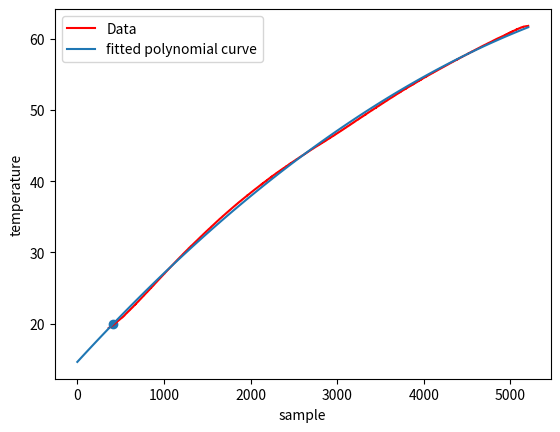

Recreate this plot in Python.
import numpy as np
from scipy.optimize import curve_fit
import matplotlib.pyplot as plt
from scipy.special import expit

raw_x = """361
362
363
364
365
366
367
368
369
370
371
372
373
374
375
376
377
378
379
380
381
382
383
384
385
386
387
388
389
390
391
392
393
394
395
396
397
398
399
400
401
402
403
404
405
406
407
408
409
410
411
412
413
414
415
416
417
418
419
420
421
422
423
424
425
426
427
428
429
430
431
432
433
434
435
436
437
438
439
440
441
442
443
444
445
446
447
448
449
450
451
452
453
454
455
456
457
458
459
460
461
462
463
464
465
466
467
468
469
470
471
472
473
474
475
476
477
478
479
480
481
482
483
484
485
486
487
488
489
490
491
492
493
494
495
496
497
498
499
500
501
502
503
504
505
506
507
508
509
510
511
512
513
514
515
516
517
518
519
520
521
522
523
524
525
526
527
528
529
530
531
532
533
534
535
536
537
538
539
540
541
542
543
544
545
546
547
548
549
550
551
552
553
554
555
556
557
558
559
560
561
562
563
564
565
566
567
568
569
570
571
572
573
574
575
576
577
578
579
580
581
582
583
584
585
586
587
588
589
590
591
592
593
594
595
596
597
598
599
600
601
602
603
604
605
606
607
608
609
610
611
612
613
614
615
616
617
618
619
620
621
622
623
624
625
626
627
628
629
630
631
632
633
634
635
636
637
638
639
640
641
642
643
644
645
646
647
648
649
650
651
652
653
654
655
656
657
658
659
660
661
662
663
664
665
666
667
668
669
670
671
672
673
674
675
676
677
678
679
680
681
682
683
684
685
686
687
688
689
690
691
692
693
694
695
696
697
698
699
700
701
702
703
704
705
706
707
708
709
710
711
712
713
714
715
716
717
718
719
720
721
722
723
724
725
726
727
728
729
730
731
732
733
734
735
736
737
738
739
740
741
742
743
744
745
746
747
748
749
750
751
752
753
754
755
756
757
758
759
760
761
762
763
764
765
766
767
768
769
770
771
772
773
774
775
776
777
778
779
780
781
782
783
784
785
786
787
788
789
790
791
792
793
794
795
796
797
798
799
800
801
802
803
804
805
806
807
808
809
810
811
812
813
814
815
816
817
818
819
820
821
822
823
824
825
826
827
828
829
830
831
832
833
834
835
836
837
838
839
840
841
842
843
844
845
846
847
848
849
850
851
852
853
854
855
856
857
858
859
860
861
862
863
864
865
866
867
868
869
870
871
872
873
874
875
876
877
878
879
880
881
882
883
884
885
886
887
888
889
890
891
892
893
894
895
896
897
898
899
900
901
902
903
904
905
906
907
908
909
910
911
912
913
914
915
916
917
918
919
920
921
922
923
924
925
926
927
928
929
930
931
932
933
934
935
936
937
938
939
940
941
942
943
944
945
946
947
948
949
950
951
952
953
954
955
956
957
958
959
960
961
962
963
964
965
966
967
968
969
970
971
972
973
974
975
976
977
978
979
980
981
982
983
984
985
986
987
988
989
990
991
992
993
994
995
996
997
998
999
1000
1001
1002
1003
1004
1005
1006
1007
1008
1009
1010
1011
1012
1013
1014
1015
1016
1017
1018
1019
1020
1021
1022
1023
1024
1025
1026
1027
1028
1029
1030
1031
1032
1033
1034
1035
1036
1037
1038
1039
1040
1041
1042
1043
1044
1045
1046
1047
1048
1049
1050
1051
1052
1053
1054
1055
1056
1057
1058
1059
1060
1061
1062
1063
1064
1065
1066
1067
1068
1069
1070
1071
1072
1073
1074
1075
1076
1077
1078
1079
1080
1081
1082
1083
1084
1085
1086
1087
1088
1089
1090
1091
1092
1093
1094
1095
1096
1097
1098
1099
1100
1101
1102
1103
1104
1105
1106
1107
1108
1109
1110
1111
1112
1113
1114
1115
1116
1117
1118
1119
1120
1121
1122
1123
1124
1125
1126
1127
1128
1129
1130
1131
1132
1133
1134
1135
1136
1137
1138
1139
1140
1141
1142
1143
1144
1145
1146
1147
1148
1149
1150
1151
1152
1153
1154
1155
1156
1157
1158
1159
1160
1161
1162
1163
1164
1165
1166
1167
1168
1169
1170
1171
1172
1173
1174
1175
1176
1177
1178
1179
1180
1181
1182
1183
1184
1185
1186
1187
1188
1189
1190
1191
1192
1193
1194
1195
1196
1197
1198
1199
1200
1201
1202
1203
1204
1205
1206
1207
1208
1209
1210
1211
1212
1213
1214
1215
1216
1217
1218
1219
1220
1221
1222
1223
1224
1225
1226
1227
1228
1229
1230
1231
1232
1233
1234
1235
1236
1237
1238
1239
1240
1241
1242
1243
1244
1245
1246
1247
1248
1249
1250
1251
1252
1253
1254
1255
1256
1257
1258
1259
1260
1261
1262
1263
1264
1265
1266
1267
1268
1269
1270
1271
1272
1273
1274
1275
1276
1277
1278
1279
1280
1281
1282
1283
1284
1285
1286
1287
1288
1289
1290
1291
1292
1293
1294
1295
1296
1297
1298
1299
1300
1301
1302
1303
1304
1305
1306
1307
1308
1309
1310
1311
1312
1313
1314
1315
1316
1317
1318
1319
1320
1321
1322
1323
1324
1325
1326
1327
1328
1329
1330
1331
1332
1333
1334
1335
1336
1337
1338
1339
1340
1341
1342
1343
1344
1345
1346
1347
1348
1349
1350
1351
1352
1353
1354
1355
1356
1357
1358
1359
1360
1361
1362
1363
1364
1365
1366
1367
1368
1369
1370
1371
1372
1373
1374
1375
1376
1377
1378
1379
1380
1381
1382
1383
1384
1385
1386
1387
1388
1389
1390
1391
1392
1393
1394
1395
1396
1397
1398
1399
1400
1401
1402
1403
1404
1405
1406
1407
1408
1409
1410
1411
1412
1413
1414
1415
1416
1417
1418
1419
1420
1421
1422
1423
1424
1425
1426
1427
1428
1429
1430
1431
1432
1433
1434
1435
1436
1437
1438
1439
1440
1441
1442
1443
1444
1445
1446
1447
1448
1449
1450
1451
1452
1453
1454
1455
1456
1457
1458
1459
1460
1461
1462
1463
1464
1465
1466
1467
1468
1469
1470
1471
1472
1473
1474
1475
1476
1477
1478
1479
1480
1481
1482
1483
1484
1485
1486
1487
1488
1489
1490
1491
1492
1493
1494
1495
1496
1497
1498
1499
1500
1501
1502
1503
1504
1505
1506
1507
1508
1509
1510
1511
1512
1513
1514
1515
1516
1517
1518
1519
1520
1521
1522
1523
1524
1525
1526
1527
1528
1529
1530
1531
1532
1533
1534
1535
1536
1537
1538
1539
1540
1541
1542
1543
1544
1545
1546
1547
1548
1549
1550
1551
1552
1553
1554
1555
1556
1557
1558
1559
1560
1561
1562
1563
1564
1565
1566
1567
1568
1569
1570
1571
1572
1573
1574
1575
1576
1577
1578
1579
1580
1581
1582
1583
1584
1585
1586
1587
1588
1589
1590
1591
1592
1593
1594
1595
1596
1597
1598
1599
1600
1601
1602
1603
1604
1605
1606
1607
1608
1609
1610
1611
1612
1613
1614
1615
1616
1617
1618
1619
1620
1621
1622
1623
1624
1625
1626
1627
1628
1629
1630
1631
1632
1633
1634
1635
1636
1637
1638
1639
1640
1641
1642
1643
1644
1645
1646
1647
1648
1649
1650
1651
1652
1653
1654
1655
1656
1657
1658
1659
1660
1661
1662
1663
1664
1665
1666
1667
1668
1669
1670
1671
1672
1673
1674
1675
1676
1677
1678
1679
1680
1681
1682
1683
1684
1685
1686
1687
1688
1689
1690
1691
1692
1693
1694
1695
1696
1697
1698
1699
1700
1701
1702
1703
1704
1705
1706
1707
1708
1709
1710
1711
1712
1713
1714
1715
1716
1717
1718
1719
1720
1721
1722
1723
1724
1725
1726
1727
1728
1729
1730
1731
1732
1733
1734
1735
1736
1737
1738
1739
1740
1741
1742
1743
1744
1745
1746
1747
1748
1749
1750
1751
1752
1753
1754
1755
1756
1757
1758
1759
1760
1761
1762
1763
1764
1765
1766
1767
1768
1769
1770
1771
1772
1773
1774
1775
1776
1777
1778
1779
1780
1781
1782
1783
1784
1785
1786
1787
1788
1789
1790
1791
1792
1793
1794
1795
1796
1797
1798
1799
1800
1801
1802
1803
1804
1805
1806
1807
1808
1809
1810
1811
1812
1813
1814
1815
1816
1817
1818
1819
1820
1821
1822
1823
1824
1825
1826
1827
1828
1829
1830
1831
1832
1833
1834
1835
1836
1837
1838
1839
1840
1841
1842
1843
1844
1845
1846
1847
1848
1849
1850
1851
1852
1853
1854
1855
1856
1857
1858
1859
1860
1861
1862
1863
1864
1865
1866
1867
1868
1869
1870
1871
1872
1873
1874
1875
1876
1877
1878
1879
1880
1881
1882
1883
1884
1885
1886
1887
1888
1889
1890
1891
1892
1893
1894
1895
1896
1897
1898
1899
1900
1901
1902
1903
1904
1905
1906
1907
1908
1909
1910
1911
1912
1913
1914
1915
1916
1917
1918
1919
1920
1921
1922
1923
1924
1925
1926
1927
1928
1929
1930
1931
1932
1933
1934
1935
1936
1937
1938
1939
1940
1941
1942
1943
1944
1945
1946
1947
1948
1949
1950
1951
1952
1953
1954
1955
1956
1957
1958
1959
1960
1961
1962
1963
1964
1965
1966
1967
1968
1969
1970
1971
1972
1973
1974
1975
1976
1977
1978
1979
1980
1981
1982
1983
1984
1985
1986
1987
1988
1989
1990
1991
1992
1993
1994
1995
1996
1997
1998
1999
2000
2001
2002
2003
2004
2005
2006
2007
2008
2009
2010
2011
2012
2013
2014
2015
2016
2017
2018
2019
2020
2021
2022
2023
2024
2025
2026
2027
2028
2029
2030
2031
2032
2033
2034
2035
2036
2037
2038
2039
2040
2041
2042
2043
2044
2045
2046
2047
2048
2049
2050
2051
2052
2053
2054
2055
2056
2057
2058
2059
2060
2061
2062
2063
2064
2065
2066
2067
2068
2069
2070
2071
2072
2073
2074
2075
2076
2077
2078
2079
2080
2081
2082
2083
2084
2085
2086
2087
2088
2089
2090
2091
2092
2093
2094
2095
2096
2097
2098
2099
2100
2101
2102
2103
2104
2105
2106
2107
2108
2109
2110
2111
2112
2113
2114
2115
2116
2117
2118
2119
2120
2121
2122
2123
2124
2125
2126
2127
2128
2129
2130
2131
2132
2133
2134
2135
2136
2137
2138
2139
2140
2141
2142
2143
2144
2145
2146
2147
2148
2149
2150
2151
2152
2153
2154
2155
2156
2157
2158
2159
2160
2161
2162
2163
2164
2165
2166
2167
2168
2169
2170
2171
2172
2173
2174
2175
2176
2177
2178
2179
2180
2181
2182
2183
2184
2185
2186
2187
2188
2189
2190
2191
2192
2193
2194
2195
2196
2197
2198
2199
2200
2201
2202
2203
2204
2205
2206
2207
2208
2209
2210
2211
2212
2213
2214
2215
2216
2217
2218
2219
2220
2221
2222
2223
2224
2225
2226
2227
2228
2229
2230
2231
2232
2233
2234
2235
2236
2237
2238
2239
2240
2241
2242
2243
2244
2245
2246
2247
2248
2249
2250
2251
2252
2253
2254
2255
2256
2257
2258
2259
2260
2261
2262
2263
2264
2265
2266
2267
2268
2269
2270
2271
2272
2273
2274
2275
2276
2277
2278
2279
2280
2281
2282
2283
2284
2285
2286
2287
2288
2289
2290
2291
2292
2293
2294
2295
2296
2297
2298
2299
2300
2301
2302
2303
2304
2305
2306
2307
2308
2309
2310
2311
2312
2313
2314
2315
2316
2317
2318
2319
2320
2321
2322
2323
2324
2325
2326
2327
2328
2329
2330
2331
2332
2333
2334
2335
2336
2337
2338
2339
2340
2341
2342
2343
2344
2345
2346
2347
2348
2349
2350
2351
2352
2353
2354
2355
2356
2357
2358
2359
2360
2361
2362
2363
2364
2365
2366
2367
2368
2369
2370
2371
2372
2373
2374
2375
2376
2377
2378
2379
2380
2381
2382
2383
2384
2385
2386
2387
2388
2389
2390
2391
2392
2393
2394
2395
2396
2397
2398
2399
2400
2401
2402
2403
2404
2405
2406
2407
2408
2409
2410
2411
2412
2413
2414
2415
2416
2417
2418
2419
2420
2421
2422
2423
2424
2425
2426
2427
2428
2429
2430
2431
2432
2433
2434
2435
2436
2437
2438
2439
2440
2441
2442
2443
2444
2445
2446
2447
2448
2449
2450
2451
2452
2453
2454
2455
2456
2457
2458
2459
2460
2461
2462
2463
2464
2465
2466
2467
2468
2469
2470
2471
2472
2473
2474
2475
2476
2477
2478
2479
2480
2481
2482
2483
2484
2485
2486
2487
2488
2489
2490
2491
2492
2493
2494
2495
2496
2497
2498
2499
2500
2501
2502
2503
2504
2505
2506
2507
2508
2509
2510
2511
2512
2513
2514
2515
2516
2517
2518
2519
2520
2521
2522
2523
2524
2525
2526
2527
2528
2529
2530
2531
2532
2533
2534
2535
2536
2537
2538
2539
2540
2541
2542
2543
2544
2545
2546
2547
2548
2549
2550
2551
2552
2553
2554
2555
2556
2557
2558
2559
2560
2561
2562
2563
2564
2565
2566
2567
2568
2569
2570
2571
2572
2573
2574
2575
2576
2577
2578
2579
2580
2581
2582
2583
2584
2585
2586
2587
2588
2589
2590
2591
2592
2593
2594
2595
2596
2597
2598
2599
2600
2601
2602
2603
2604
2605
2606
2607
2608
2609
2610
2611
2612
2613
2614
2615
2616
2617
2618
2619
2620
2621
2622
2623
2624
2625
2626
2627
2628
2629
2630
2631
2632
2633
2634
2635
2636
2637
2638
2639
2640
2641
2642
2643
2644
2645
2646
2647
2648
2649
2650
2651
2652
2653
2654
2655
2656
2657
2658
2659
2660
2661
2662
2663
2664
2665
2666
2667
2668
2669
2670
2671
2672
2673
2674
2675
2676
2677
2678
2679
2680
2681
2682
2683
2684
2685
2686
2687
2688
2689
2690
2691
2692
2693
2694
2695
2696
2697
2698
2699
2700
2701
2702
2703
2704
2705
2706
2707
2708
2709
2710
2711
2712
2713
2714
2715
2716
2717
2718
2719
2720
2721
2722
2723
2724
2725
2726
2727
2728
2729
2730
2731
2732
2733
2734
2735
2736
2737
2738
2739
2740
2741
2742
2743
2744
2745
2746
2747
2748
2749
2750
2751
2752
2753
2754
2755
2756
2757
2758
2759
2760
2761
2762
2763
2764
2765
2766
2767
2768
2769
2770
2771
2772
2773
2774
2775
2776
2777
2778
2779
2780
2781
2782
2783
2784
2785
2786
2787
2788
2789
2790
2791
2792
2793
2794
2795
2796
2797
2798
2799
2800
2801
2802
2803
2804
2805
2806
2807
2808
2809
2810
2811
2812
2813
2814
2815
2816
2817
2818
2819
2820
2821
2822
2823
2824
2825
2826
2827
2828
2829
2830
2831
2832
2833
2834
2835
2836
2837
2838
2839
2840
2841
2842
2843
2844
2845
2846
2847
2848
2849
2850
2851
2852
2853
2854
2855
2856
2857
2858
2859
2860
2861
2862
2863
2864
2865
2866
2867
2868
2869
2870
2871
2872
2873
2874
2875
2876
2877
2878
2879
2880
2881
2882
2883
2884
2885
2886
2887
2888
2889
2890
2891
2892
2893
2894
2895
2896
2897
2898
2899
2900
2901
2902
2903
2904
2905
2906
2907
2908
2909
2910
2911
2912
2913
2914
2915
2916
2917
2918
2919
2920
2921
2922
2923
2924
2925
2926
2927
2928
2929
2930
2931
2932
2933
2934
2935
2936
2937
2938
2939
2940
2941
2942
2943
2944
2945
2946
2947
2948
2949
2950
2951
2952
2953
2954
2955
2956
2957
2958
2959
2960
2961
2962
2963
2964
2965
2966
2967
2968
2969
2970
2971
2972
2973
2974
2975
2976
2977
2978
2979
2980
2981
2982
2983
2984
2985
2986
2987
2988
2989
2990
2991
2992
2993
2994
2995
2996
2997
2998
2999
3000
3001
3002
3003
3004
3005
3006
3007
3008
3009
3010
3011
3012
3013
3014
3015
3016
3017
3018
3019
3020
3021
3022
3023
3024
3025
3026
3027
3028
3029
3030
3031
3032
3033
3034
3035
3036
3037
3038
3039
3040
3041
3042
3043
3044
3045
3046
3047
3048
3049
3050
3051
3052
3053
3054
3055
3056
3057
3058
3059
3060
3061
3062
3063
3064
3065
3066
3067
3068
3069
3070
3071
3072
3073
3074
3075
3076
3077
3078
3079
3080
3081
3082
3083
3084
3085
3086
3087
3088
3089
3090
3091
3092
3093
3094
3095
3096
3097
3098
3099
3100
3101
3102
3103
3104
3105
3106
3107
3108
3109
3110
3111
3112
3113
3114
3115
3116
3117
3118
3119
3120
3121
3122
3123
3124
3125
3126
3127
3128
3129
3130
3131
3132
3133
3134
3135
3136
3137
3138
3139
3140
3141
3142
3143
3144
3145
3146
3147
3148
3149
3150
3151
3152
3153
3154
3155
3156
3157
3158
3159
3160
3161
3162
3163
3164
3165
3166
3167
3168
3169
3170
3171
3172
3173
3174
3175
3176
3177
3178
3179
3180
3181
3182
3183
3184
3185
3186
3187
3188
3189
3190
3191
3192
3193
3194
3195
3196
3197
3198
3199
3200
3201
3202
3203
3204
3205
3206
3207
3208
3209
3210
3211
3212
3213
3214
3215
3216
3217
3218
3219
3220
3221
3222
3223
3224
3225
3226
3227
3228
3229
3230
3231
3232
3233
3234
3235
3236
3237
3238
3239
3240
3241
3242
3243
3244
3245
3246
3247
3248
3249
3250
3251
3252
3253
3254
3255
3256
3257
3258
3259
3260
3261
3262
3263
3264
3265
3266
3267
3268
3269
3270
3271
3272
3273
3274
3275
3276
3277
3278
3279
3280
3281
3282
3283
3284
3285
3286
3287
3288
3289
3290
3291
3292
3293
3294
3295
3296
3297
3298
3299
3300
3301
3302
3303
3304
3305
3306
3307
3308
3309
3310
3311
3312
3313
3314
3315
3316
3317
3318
3319
3320
3321
3322
3323
3324
3325
3326
3327
3328
3329
3330
3331
3332
3333
3334
3335
3336
3337
3338
3339
3340
3341
3342
3343
3344
3345
3346
3347
3348
3349
3350
3351
3352
3353
3354
3355
3356
3357
3358
3359
3360
3361
3362
3363
3364
3365
3366
3367
3368
3369
3370
3371
3372
3373
3374
3375
3376
3377
3378
3379
3380
3381
3382
3383
3384
3385
3386
3387
3388
3389
3390
3391
3392
3393
3394
3395
3396
3397
3398
3399
3400
3401
3402
3403
3404
3405
3406
3407
3408
3409
3410
3411
3412
3413
3414
3415
3416
3417
3418
3419
3420
3421
3422
3423
3424
3425
3426
3427
3428
3429
3430
3431
3432
3433
3434
3435
3436
3437
3438
3439
3440
3441
3442
3443
3444
3445
3446
3447
3448
3449
3450
3451
3452
3453
3454
3455
3456
3457
3458
3459
3460
3461
3462
3463
3464
3465
3466
3467
3468
3469
3470
3471
3472
3473
3474
3475
3476
3477
3478
3479
3480
3481
3482
3483
3484
3485
3486
3487
3488
3489
3490
3491
3492
3493
3494
3495
3496
3497
3498
3499
3500
3501
3502
3503
3504
3505
3506
3507
3508
3509
3510
3511
3512
3513
3514
3515
3516
3517
3518
3519
3520
3521
3522
3523
3524
3525
3526
3527
3528
3529
3530
3531
3532
3533
3534
3535
3536
3537
3538
3539
3540
3541
3542
3543
3544
3545
3546
3547
3548
3549
3550
3551
3552
3553
3554
3555
3556
3557
3558
3559
3560
3561
3562
3563
3564
3565
3566
3567
3568
3569
3570
3571
3572
3573
3574
3575
3576
3577
3578
3579
3580
3581
3582
3583
3584
3585
3586
3587
3588
3589
3590
3591
3592
3593
3594
3595
3596
3597
3598
3599
3600
3601
3602
3603
3604
3605
3606
3607
3608
3609
3610
3611
3612
3613
3614
3615
3616
3617
3618
3619
3620
3621
3622
3623
3624
3625
3626
3627
3628
3629
3630
3631
3632
3633
3634
3635
3636
3637
3638
3639
3640
3641
3642
3643
3644
3645
3646
3647
3648
3649
3650
3651
3652
3653
3654
3655
3656
3657
3658
3659
3660
3661
3662
3663
3664
3665
3666
3667
3668
3669
3670
3671
3672
3673
3674
3675
3676
3677
3678
3679
3680
3681
3682
3683
3684
3685
3686
3687
3688
3689
3690
3691
3692
3693
3694
3695
3696
3697
3698
3699
3700
3701
3702
3703
3704
3705
3706
3707
3708
3709
3710
3711
3712
3713
3714
3715
3716
3717
3718
3719
3720
3721
3722
3723
3724
3725
3726
3727
3728
3729
3730
3731
3732
3733
3734
3735
3736
3737
3738
3739
3740
3741
3742
3743
3744
3745
3746
3747
3748
3749
3750
3751
3752
3753
3754
3755
3756
3757
3758
3759
3760
3761
3762
3763
3764
3765
3766
3767
3768
3769
3770
3771
3772
3773
3774
3775
3776
3777
3778
3779
3780
3781
3782
3783
3784
3785
3786
3787
3788
3789
3790
3791
3792
3793
3794
3795
3796
3797
3798
3799
3800
3801
3802
3803
3804
3805
3806
3807
3808
3809
3810
3811
3812
3813
3814
3815
3816
3817
3818
3819
3820
3821
3822
3823
3824
3825
3826
3827
3828
3829
3830
3831
3832
3833
3834
3835
3836
3837
3838
3839
3840
3841
3842
3843
3844
3845
3846
3847
3848
3849
3850
3851
3852
3853
3854
3855
3856
3857
3858
3859
3860
3861
3862
3863
3864
3865
3866
3867
3868
3869
3870
3871
3872
3873
3874
3875
3876
3877
3878
3879
3880
3881
3882
3883
3884
3885
3886
3887
3888
3889
3890
3891
3892
3893
3894
3895
3896
3897
3898
3899
3900
3901
3902
3903
3904
3905
3906
3907
3908
3909
3910
3911
3912
3913
3914
3915
3916
3917
3918
3919
3920
3921
3922
3923
3924
3925
3926
3927
3928
3929
3930
3931
3932
3933
3934
3935
3936
3937
3938
3939
3940
3941
3942
3943
3944
3945
3946
3947
3948
3949
3950
3951
3952
3953
3954
3955
3956
3957
3958
3959
3960
3961
3962
3963
3964
3965
3966
3967
3968
3969
3970
3971
3972
3973
3974
3975
3976
3977
3978
3979
3980
3981
3982
3983
3984
3985
3986
3987
3988
3989
3990
3991
3992
3993
3994
3995
3996
3997
3998
3999
4000
4001
4002
4003
4004
4005
4006
4007
4008
4009
4010
4011
4012
4013
4014
4015
4016
4017
4018
4019
4020
4021
4022
4023
4024
4025
4026
4027
4028
4029
4030
4031
4032
4033
4034
4035
4036
4037
4038
4039
4040
4041
4042
4043
4044
4045
4046
4047
4048
4049
4050
4051
4052
4053
4054
4055
4056
4057
4058
4059
4060
4061
4062
4063
4064
4065
4066
4067
4068
4069
4070
4071
4072
4073
4074
4075
4076
4077
4078
4079
4080
4081
4082
4083
4084
4085
4086
4087
4088
4089
4090
4091
4092
4093
4094
4095
4096
4097
4098
4099
4100
4101
4102
4103
4104
4105
4106
4107
4108
4109
4110
4111
4112
4113
4114
4115
4116
4117
4118
4119
4120
4121
4122
4123
4124
4125
4126
4127
4128
4129
4130
4131
4132
4133
4134
4135
4136
4137
4138
4139
4140
4141
4142
4143
4144
4145
4146
4147
4148
4149
4150
4151
4152
4153
4154
4155
4156
4157
4158
4159
4160
4161
4162
4163
4164
4165
4166
4167
4168
4169
4170
4171
4172
4173
4174
4175
4176
4177
4178
4179
4180
4181
4182
4183
4184
4185
4186
4187
4188
4189
4190
4191
4192
4193
4194
4195
4196
4197
4198
4199
4200
4201
4202
4203
4204
4205
4206
4207
4208
4209
4210
4211
4212
4213
4214
4215
4216
4217
4218
4219
4220
4221
4222
4223
4224
4225
4226
4227
4228
4229
4230
4231
4232
4233
4234
4235
4236
4237
4238
4239
4240
4241
4242
4243
4244
4245
4246
4247
4248
4249
4250
4251
4252
4253
4254
4255
4256
4257
4258
4259
4260
4261
4262
4263
4264
4265
4266
4267
4268
4269
4270
4271
4272
4273
4274
4275
4276
4277
4278
4279
4280
4281
4282
4283
4284
4285
4286
4287
4288
4289
4290
4291
4292
4293
4294
4295
4296
4297
4298
4299
4300
4301
4302
4303
4304
4305
4306
4307
4308
4309
4310
4311
4312
4313
4314
4315
4316
4317
4318
4319
4320
4321
4322
4323
4324
4325
4326
4327
4328
4329
4330
4331
4332
4333
4334
4335
4336
4337
4338
4339
4340
4341
4342
4343
4344
4345
4346
4347
4348
4349
4350
4351
4352
4353
4354
4355
4356
4357
4358
4359
4360
4361
4362
4363
4364
4365
4366
4367
4368
4369
4370
4371
4372
4373
4374
4375
4376
4377
4378
4379
4380
4381
4382
4383
4384
4385
4386
4387
4388
4389
4390
4391
4392
4393
4394
4395
4396
4397
4398
4399
4400
4401
4402
4403
4404
4405
4406
4407
4408
4409
4410
4411
4412
4413
4414
4415
4416
4417
4418
4419
4420
4421
4422
4423
4424
4425
4426
4427
4428
4429
4430
4431
4432
4433
4434
4435
4436
4437
4438
4439
4440
4441
4442
4443
4444
4445
4446
4447
4448
4449
4450
4451
4452
4453
4454
4455
4456
4457
4458
4459
4460
4461
4462
4463
4464
4465
4466
4467
4468
4469
4470
4471
4472
4473
4474
4475
4476
4477
4478
4479
4480
4481
4482
4483
4484
4485
4486
4487
4488
4489
4490
4491
4492
4493
4494
4495
4496
4497
4498
4499
4500
4501
4502
4503
4504
4505
4506
4507
4508
4509
4510
4511
4512
4513
4514
4515
4516
4517
4518
4519
4520
4521
4522
4523
4524
4525
4526
4527
4528
4529
4530
4531
4532
4533
4534
4535
4536
4537
4538
4539
4540
4541
4542
4543
4544
4545
4546
4547
4548
4549
4550
4551
4552
4553
4554
4555
4556
4557
4558
4559
4560
4561
4562
4563
4564
4565
4566
4567
4568
4569
4570
4571
4572
4573
4574
4575
4576
4577
4578
4579
4580
4581
4582
4583
4584
4585
4586
4587
4588
4589
4590
4591
4592
4593
4594
4595
4596
4597
4598
4599
4600
4601
4602
4603
4604
4605
4606
4607
4608
4609
4610
4611
4612
4613
4614
4615
4616
4617
4618
4619
4620
4621
4622
4623
4624
4625
4626
4627
4628
4629
4630
4631
4632
4633
4634
4635
4636
4637
4638
4639
4640
4641
4642
4643
4644
4645
4646
4647
4648
4649
4650
4651
4652
4653
4654
4655
4656
4657
4658
4659
4660
4661
4662
4663
4664
4665
4666
4667
4668
4669
4670
4671
4672
4673
4674
4675
4676
4677
4678
4679
4680
4681
4682
4683
4684
4685
4686
4687
4688
4689
4690
4691
4692
4693
4694
4695
4696
4697
4698
4699
4700
4701
4702
4703
4704
4705
4706
4707
4708
4709
4710
4711
4712
4713
4714
4715
4716
4717
4718
4719
4720
4721
4722
4723
4724
4725
4726
4727
4728
4729
4730
4731
4732
4733
4734
4735
4736
4737
4738
4739
4740
4741
4742
4743
4744
4745
4746
4747
4748
4749
4750
4751
4752
4753
4754
4755
4756
4757
4758
4759
4760
4761
4762
4763
4764
4765
4766
4767
4768
4769
4770
4771
4772
4773
4774
4775
4776
4777
4778
4779
4780
4781
4782
4783
4784
4785
4786
4787
4788
4789
4790
4791
4792
4793
4794
4795
4796
4797
4798
4799
4800
4801
4802
4803
4804
4805
4806
4807
4808
4809
4810
4811
4812
4813
4814
4815
4816
4817
4818
4819
4820
4821
4822
4823
4824
4825
4826
4827
4828
4829
4830
4831
4832
4833
4834
4835
4836
4837
4838
4839
4840
4841
4842
4843
4844
4845
4846
4847
4848
4849
4850
4851
4852
4853
4854
4855
4856
4857
4858
4859
4860
4861
4862
4863
4864
4865
4866
4867
4868
4869
4870
4871
4872
4873
4874
4875
4876
4877
4878
4879
4880
4881
4882
4883
4884
4885
4886
4887
4888
4889
4890
4891
4892
4893
4894
4895
4896
4897
4898
4899
4900
4901
4902
4903
4904
4905
4906
4907
4908
4909
4910
4911
4912
4913
4914
4915
4916
4917
4918
4919
4920
4921
4922
4923
4924
4925
4926
4927
4928
4929
4930
4931
4932
4933
4934
4935
4936
4937
4938
4939
4940
4941
4942
4943
4944
4945
4946
4947
4948
4949
4950
4951
4952
4953
4954
4955
4956
4957
4958
4959
4960
4961
4962
4963
4964
4965
4966
4967
4968
4969
4970
4971
4972
4973
4974
4975
4976
4977
4978
4979
4980
4981
4982
4983
4984
4985
4986
4987
4988
4989
4990
4991
4992
4993
4994
4995
4996
4997
4998
4999
5000
5001
5002
5003
5004
5005
5006
5007
5008
5009
5010
5011
5012
5013
5014
5015
5016
5017
5018
5019
5020
5021
5022
5023
5024
5025
5026
5027
5028
5029
5030
5031
5032
5033
5034
5035
5036
5037
5038
5039
5040
5041
5042
5043
5044
5045
5046
5047
5048
5049
5050
5051
5052
5053
5054
5055
5056
5057
5058
5059
5060
5061
5062
5063
5064
5065
5066
5067
5068
5069
5070
5071
5072
5073
5074
5075
5076
5077
5078
5079
5080
5081
5082
5083
5084
5085
5086
5087
5088
5089
5090
5091
5092
5093
5094
5095
5096
5097
5098
5099
5100
5101
5102
5103
5104
5105
5106
5107
5108
5109
5110
5111
5112
5113
5114
5115
5116
5117
5118
5119
5120
5121
5122
5123
5124
5125
5126
5127
5128
5129
5130
5131
5132
5133
5134
5135
5136
5137
5138
5139
5140
5141
5142
5143
5144
5145
5146
5147
5148
5149
5150
5151
5152
5153
5154
5155
5156
5157
5158
5159
5160
5161
5162
5163
5164
5165
5166
5167
5168
5169
5170
5171
5172
5173
5174
5175
5176
5177
5178
5179
5180
5181
5182
5183
5184
5185
5186
5187
5188
5189
5190
5191
5192
5193
5194
5195
5196
5197
5198
5199
5200
5201
5202
5203
5204
5205
5206""".split('\n')

x_data = []
for value in raw_x:
    x_data.append(float(value) + 1)

raw_y = """19.37
19.38
19.4
19.4
19.4
19.42
19.44
19.44
19.44
19.45
19.45
19.47
19.49
19.49
19.49
19.49
19.5
19.52
19.52
19.53
19.53
19.53
19.55
19.57
19.57
19.58
19.58
19.6
19.6
19.6
19.62
19.63
19.64
19.65
19.65
19.67
19.67
19.68
19.68
19.7
19.7
19.72
19.73
19.73
19.73
19.75
19.77
19.77
19.78
19.78
19.78
19.8
19.82
19.82
19.83
19.83
19.85
19.87
19.87
19.88
19.88
19.9
19.9
19.91
19.92
19.93
19.93
19.95
19.97
19.97
19.98
19.98
20
20.02
20.02
20.03
20.03
20.05
20.05
20.07
20.07
20.1
20.1
20.1
20.12
20.13
20.13
20.15
20.17
20.17
20.17
20.18
20.2
20.21
20.21
20.23
20.23
20.25
20.26
20.26
20.26
20.3
20.3
20.3
20.31
20.33
20.33
20.35
20.36
20.36
20.38
20.38
20.4
20.4
20.41
20.43
20.43
20.45
20.46
20.46
20.48
20.5
20.5
20.51
20.53
20.53
20.54
20.54
20.56
20.56
20.58
20.59
20.61
20.63
20.63
20.64
20.64
20.66
20.68
20.69
20.69
20.69
20.71
20.73
20.73
20.74
20.76
20.78
20.78
20.79
20.79
20.81
20.83
20.83
20.84
20.84
20.86
20.87
20.86
20.87
20.89
20.89
20.91
20.93
20.94
20.94
20.96
20.97
20.98
20.99
21.01
21.01
21.02
21.04
21.04
21.06
21.08
21.09
21.09
21.11
21.11
21.12
21.14
21.15
21.16
21.17
21.19
21.2
21.22
21.24
21.26
21.27
21.27
21.31
21.31
21.32
21.34
21.34
21.36
21.37
21.37
21.39
21.41
21.42
21.44
21.44
21.44
21.47
21.47
21.48
21.5
21.5
21.52
21.54
21.55
21.55
21.57
21.6
21.6
21.6
21.62
21.62
21.64
21.65
21.67
21.69
21.69
21.7
21.72
21.73
21.73
21.75
21.75
21.76
21.78
21.8
21.8
21.82
21.83
21.85
21.87
21.87
21.88
21.9
21.9
21.92
21.93
21.93
21.96
21.97
21.98
22
22
22.02
22.03
22.03
22.05
22.06
22.08
22.1
22.1
22.11
22.13
22.13
22.15
22.17
22.16
22.18
22.2
22.21
22.23
22.23
22.25
22.26
22.26
22.28
22.3
22.3
22.31
22.33
22.34
22.36
22.36
22.39
22.39
22.39
22.43
22.43
22.45
22.46
22.48
22.48
22.5
22.51
22.53
22.53
22.55
22.56
22.56
22.58
22.59
22.61
22.61
22.64
22.64
22.64
22.66
22.68
22.69
22.71
22.73
22.72
22.74
22.76
22.78
22.78
22.79
22.81
22.83
22.82
22.84
22.86
22.85
22.89
22.89
22.91
22.92
22.92
22.96
22.96
22.96
22.99
22.99
23.01
23.02
23.04
23.04
23.06
23.07
23.07
23.09
23.1
23.12
23.14
23.14
23.15
23.17
23.19
23.2
23.2
23.22
23.24
23.25
23.25
23.27
23.29
23.29
23.32
23.32
23.34
23.35
23.35
23.37
23.38
23.4
23.42
23.43
23.43
23.45
23.47
23.47
23.48
23.5
23.52
23.52
23.53
23.55
23.57
23.58
23.6
23.6
23.62
23.63
23.65
23.66
23.66
23.68
23.7
23.71
23.71
23.73
23.75
23.75
23.78
23.78
23.8
23.81
23.82
23.85
23.85
23.86
23.86
23.88
23.91
23.91
23.93
23.95
23.95
23.98
23.98
24
23.99
24.01
24.03
24.04
24.04
24.06
24.08
24.1
24.11
24.11
24.12
24.14
24.16
24.16
24.18
24.19
24.21
24.23
24.24
24.24
24.26
24.28
24.29
24.29
24.31
24.32
24.33
24.34
24.36
24.37
24.39
24.4
24.41
24.44
24.44
24.44
24.46
24.47
24.49
24.51
24.51
24.52
24.54
24.56
24.57
24.59
24.59
24.6
24.64
24.64
24.64
24.65
24.67
24.69
24.7
24.7
24.72
24.74
24.77
24.77
24.77
24.79
24.8
24.82
24.83
24.83
24.85
24.87
24.88
24.9
24.9
24.92
24.93
24.95
24.97
24.97
24.98
25
25.02
25.02
25.04
25.03
25.05
25.06
25.1
25.1
25.11
25.12
25.13
25.16
25.16
25.18
25.18
25.2
25.22
25.23
25.25
25.25
25.28
25.28
25.29
25.31
25.31
25.33
25.35
25.36
25.36
25.38
25.39
25.41
25.43
25.43
25.46
25.46
25.48
25.49
25.5
25.51
25.53
25.54
25.56
25.56
25.58
25.59
25.61
25.63
25.63
25.66
25.66
25.68
25.69
25.69
25.71
25.72
25.74
25.76
25.77
25.77
25.79
25.82
25.82
25.84
25.84
25.86
25.87
25.89
25.89
25.91
25.92
25.94
25.95
25.95
25.97
25.99
26
26.02
26.02
26.04
26.05
26.07
26.09
26.09
26.1
26.12
26.14
26.14
26.15
26.17
26.18
26.2
26.22
26.22
26.23
26.25
26.27
26.28
26.28
26.3
26.32
26.35
26.35
26.35
26.37
26.38
26.4
26.4
26.41
26.43
26.45
26.46
26.48
26.48
26.5
26.51
26.53
26.53
26.55
26.56
26.58
26.59
26.61
26.61
26.63
26.64
26.64
26.68
26.68
26.69
26.71
26.73
26.74
26.74
26.76
26.78
26.79
26.81
26.81
26.81
26.84
26.84
26.86
26.87
26.87
26.89
26.92
26.92
26.94
26.96
26.96
26.97
26.99
26.99
27.01
27.02
27.04
27.06
27.07
27.07
27.11
27.11
27.12
27.14
27.14
27.16
27.17
27.19
27.2
27.22
27.22
27.24
27.25
27.27
27.27
27.29
27.3
27.32
27.32
27.34
27.35
27.37
27.39
27.4
27.4
27.42
27.43
27.45
27.45
27.47
27.48
27.5
27.5
27.52
27.54
27.55
27.57
27.57
27.58
27.6
27.6
27.61
27.63
27.65
27.66
27.67
27.68
27.7
27.71
27.73
27.73
27.75
27.77
27.77
27.79
27.79
27.81
27.83
27.83
27.84
27.86
27.88
27.88
27.89
27.91
27.93
27.94
27.94
27.98
27.98
27.99
27.99
28.01
28.02
28.04
28.06
28.06
28.08
28.09
28.11
28.13
28.13
28.14
28.16
28.17
28.19
28.19
28.21
28.22
28.24
28.26
28.26
28.27
28.29
28.29
28.32
28.32
28.34
28.36
28.35
28.37
28.39
28.4
28.42
28.42
28.45
28.45
28.47
28.47
28.49
28.5
28.52
28.54
28.54
28.55
28.57
28.58
28.58
28.6
28.61
28.62
28.65
28.65
28.67
28.68
28.7
28.72
28.72
28.73
28.75
28.76
28.78
28.78
28.8
28.81
28.81
28.85
28.85
28.86
28.86
28.88
28.9
28.91
28.93
28.93
28.94
28.96
28.98
28.98
28.99
29.01
29.03
29.03
29.04
29.06
29.08
29.09
29.09
29.11
29.13
29.13
29.14
29.16
29.17
29.17
29.19
29.21
29.22
29.24
29.24
29.26
29.27
29.29
29.31
29.31
29.32
29.34
29.35
29.37
29.37
29.37
29.39
29.42
29.42
29.44
29.44
29.45
29.47
29.49
29.5
29.5
29.52
29.53
29.54
29.57
29.57
29.58
29.6
29.6
29.62
29.63
29.65
29.65
29.67
29.68
29.7
29.7
29.72
29.73
29.73
29.77
29.78
29.78
29.8
29.8
29.81
29.83
29.85
29.85
29.86
29.88
29.89
29.91
29.91
29.93
29.95
29.96
29.96
29.98
30
30
30.03
30.03
30.04
30.04
30.06
30.08
30.09
30.11
30.11
30.13
30.14
30.16
30.16
30.18
30.19
30.19
30.21
30.22
30.24
30.26
30.27
30.27
30.29
30.29
30.31
30.33
30.34
30.36
30.36
30.37
30.39
30.4
30.42
30.42
30.44
30.45
30.45
30.45
30.49
30.5
30.52
30.52
30.54
30.55
30.56
30.57
30.57
30.58
30.6
30.62
30.62
30.63
30.65
30.67
30.68
30.68
30.7
30.72
30.72
30.73
30.75
30.76
30.76
30.78
30.81
30.81
30.83
30.83
30.85
30.85
30.88
30.88
30.88
30.9
30.91
30.93
30.95
30.95
30.95
30.96
30.98
30.98
31
31
31.01
31.03
31.06
31.06
31.06
31.08
31.09
31.09
31.11
31.13
31.14
31.14
31.16
31.17
31.19
31.19
31.21
31.23
31.23
31.24
31.26
31.27
31.27
31.29
31.31
31.32
31.34
31.34
31.36
31.36
31.37
31.39
31.4
31.4
31.42
31.44
31.45
31.45
31.47
31.49
31.5
31.5
31.52
31.52
31.54
31.55
31.57
31.57
31.58
31.6
31.62
31.62
31.63
31.65
31.65
31.67
31.68
31.68
31.72
31.72
31.73
31.73
31.75
31.76
31.78
31.8
31.8
31.81
31.81
31.85
31.85
31.86
31.86
31.88
31.9
31.91
31.91
31.93
31.94
31.94
31.96
31.98
31.99
31.99
32.01
32.03
32.04
32.04
32.06
32.07
32.09
32.11
32.11
32.12
32.12
32.14
32.16
32.17
32.17
32.19
32.21
32.22
32.22
32.24
32.24
32.26
32.27
32.27
32.29
32.3
32.3
32.32
32.34
32.34
32.35
32.37
32.39
32.39
32.4
32.42
32.43
32.44
32.45
32.47
32.47
32.48
32.5
32.52
32.52
32.53
32.55
32.55
32.57
32.58
32.6
32.6
32.61
32.63
32.63
32.65
32.66
32.68
32.68
32.7
32.71
32.71
32.73
32.75
32.75
32.76
32.78
32.79
32.8
32.81
32.83
32.83
32.85
32.86
32.88
32.89
32.89
32.89
32.91
32.93
32.94
32.96
32.96
32.98
32.99
32.99
33.01
33.03
33.03
33.04
33.06
33.07
33.07
33.09
33.11
33.12
33.12
33.16
33.16
33.16
33.17
33.19
33.19
33.2
33.2
33.22
33.23
33.25
33.25
33.27
33.29
33.29
33.3
33.3
33.32
33.34
33.35
33.35
33.37
33.38
33.4
33.42
33.42
33.42
33.44
33.45
33.47
33.47
33.49
33.5
33.51
33.51
33.53
33.55
33.57
33.56
33.58
33.58
33.62
33.62
33.63
33.65
33.65
33.68
33.68
33.68
33.7
33.7
33.71
33.73
33.75
33.75
33.76
33.78
33.78
33.8
33.81
33.81
33.83
33.84
33.86
33.86
33.88
33.88
33.89
33.91
33.93
33.94
33.94
33.96
33.96
33.97
33.99
34.01
34.01
34.02
34.02
34.04
34.07
34.07
34.09
34.09
34.1
34.1
34.14
34.14
34.15
34.15
34.17
34.2
34.2
34.2
34.22
34.24
34.24
34.25
34.25
34.27
34.28
34.3
34.3
34.32
34.33
34.33
34.35
34.37
34.37
34.38
34.4
34.4
34.41
34.43
34.43
34.46
34.46
34.46
34.48
34.5
34.51
34.51
34.53
34.53
34.55
34.56
34.58
34.59
34.59
34.61
34.61
34.63
34.64
34.64
34.66
34.68
34.69
34.69
34.69
34.72
34.72
34.74
34.74
34.76
34.78
34.77
34.79
34.81
34.81
34.82
34.84
34.86
34.86
34.86
34.87
34.89
34.9
34.92
34.92
34.94
34.95
34.95
34.99
34.99
34.99
35
35.02
35.02
35.03
35.03
35.05
35.07
35.08
35.08
35.1
35.12
35.12
35.13
35.14
35.15
35.16
35.18
35.18
35.2
35.2
35.21
35.23
35.23
35.25
35.25
35.26
35.28
35.3
35.3
35.31
35.31
35.33
35.34
35.34
35.36
35.38
35.38
35.4
35.41
35.41
35.43
35.44
35.44
35.46
35.48
35.48
35.49
35.51
35.51
35.53
35.54
35.54
35.56
35.58
35.58
35.59
35.59
35.61
35.62
35.64
35.64
35.66
35.66
35.67
35.69
35.71
35.71
35.71
35.72
35.74
35.75
35.77
35.77
35.77
35.79
35.8
35.8
35.82
35.84
35.84
35.85
35.87
35.87
35.88
35.9
35.9
35.92
35.92
35.93
35.95
35.97
35.97
35.98
35.98
36
36.02
36.03
36.03
36.03
36.05
36.06
36.08
36.08
36.1
36.11
36.11
36.13
36.13
36.15
36.16
36.16
36.18
36.18
36.21
36.21
36.23
36.23
36.25
36.26
36.26
36.28
36.28
36.29
36.3
36.31
36.32
36.34
36.34
36.36
36.38
36.37
36.39
36.39
36.41
36.42
36.42
36.44
36.46
36.45
36.47
36.49
36.49
36.51
36.51
36.52
36.54
36.56
36.56
36.56
36.57
36.59
36.6
36.6
36.62
36.62
36.64
36.65
36.65
36.67
36.69
36.69
36.7
36.7
36.72
36.73
36.75
36.75
36.77
36.77
36.78
36.8
36.82
36.82
36.82
36.83
36.85
36.85
36.86
36.86
36.88
36.88
36.9
36.91
36.93
36.95
36.95
36.96
36.96
36.98
36.98
36.99
37.01
37.01
37.03
37.03
37.04
37.06
37.08
37.08
37.09
37.09
37.11
37.11
37.13
37.14
37.16
37.16
37.17
37.17
37.19
37.21
37.21
37.21
37.22
37.24
37.24
37.26
37.27
37.27
37.29
37.3
37.3
37.32
37.32
37.34
37.36
37.35
37.37
37.37
37.39
37.4
37.4
37.42
37.43
37.44
37.45
37.47
37.47
37.47
37.49
37.5
37.5
37.52
37.53
37.53
37.55
37.56
37.57
37.58
37.58
37.6
37.61
37.62
37.61
37.63
37.65
37.65
37.66
37.67
37.68
37.7
37.69
37.71
37.71
37.73
37.74
37.75
37.76
37.76
37.79
37.8
37.79
37.81
37.81
37.82
37.84
37.86
37.86
37.86
37.88
37.89
37.89
37.91
37.93
37.93
37.94
37.94
37.96
37.95
37.99
37.99
37.99
38.01
38.01
38.02
38.04
38.06
38.06
38.06
38.07
38.09
38.09
38.1
38.12
38.12
38.14
38.14
38.15
38.15
38.17
38.19
38.2
38.2
38.2
38.22
38.23
38.25
38.25
38.25
38.27
38.28
38.3
38.3
38.3
38.32
38.32
38.33
38.35
38.35
38.38
38.38
38.39
38.4
38.4
38.41
38.41
38.43
38.45
38.45
38.46
38.48
38.48
38.49
38.49
38.51
38.51
38.53
38.53
38.54
38.56
38.58
38.58
38.58
38.6
38.61
38.61
38.64
38.64
38.64
38.66
38.68
38.68
38.69
38.69
38.71
38.71
38.73
38.74
38.74
38.76
38.77
38.79
38.79
38.79
38.81
38.81
38.82
38.84
38.84
38.85
38.86
38.87
38.89
38.9
38.9
38.9
38.92
38.94
38.94
38.95
38.95
38.97
38.97
38.98
38.99
39
39
39.02
39.03
39.03
39.05
39.05
39.07
39.08
39.08
39.1
39.1
39.12
39.13
39.13
39.15
39.16
39.16
39.18
39.18
39.2
39.2
39.21
39.21
39.23
39.25
39.25
39.26
39.26
39.28
39.29
39.29
39.31
39.31
39.31
39.33
39.34
39.34
39.36
39.36
39.38
39.39
39.39
39.41
39.41
39.42
39.42
39.44
39.44
39.46
39.47
39.49
39.48
39.51
39.51
39.51
39.52
39.54
39.54
39.55
39.55
39.57
39.59
39.59
39.6
39.62
39.62
39.62
39.64
39.64
39.65
39.67
39.69
39.68
39.68
39.7
39.72
39.72
39.74
39.73
39.75
39.75
39.77
39.78
39.78
39.78
39.82
39.82
39.82
39.83
39.83
39.85
39.87
39.87
39.88
39.88
39.9
39.9
39.91
39.91
39.93
39.95
39.95
39.96
39.96
39.98
40
40
40.01
40.01
40.01
40.04
40.04
40.04
40.06
40.06
40.08
40.09
40.09
40.11
40.11
40.13
40.12
40.14
40.14
40.16
40.17
40.17
40.19
40.2
40.21
40.22
40.22
40.24
40.24
40.26
40.27
40.27
40.29
40.29
40.3
40.32
40.32
40.34
40.34
40.34
40.35
40.37
40.39
40.39
40.39
40.4
40.42
40.42
40.43
40.44
40.45
40.47
40.47
40.47
40.48
40.48
40.5
40.52
40.52
40.53
40.55
40.55
40.57
40.55
40.56
40.58
40.6
40.6
40.61
40.61
40.63
40.5
40.65
40.66
40.67
40.66
40.68
40.69
40.69
40.71
40.73
40.73
40.75
40.74
40.76
40.76
40.78
40.79
40.79
40.81
40.81
40.82
40.82
40.84
40.84
40.86
40.86
40.87
40.88
40.89
40.91
40.91
40.92
40.92
40.94
40.94
40.95
40.96
40.97
40.99
40.99
40.99
41
41.02
41.02
41.04
41.04
41.05
41.05
41.07
41.09
41.09
41.1
41.1
41.1
41.12
41.15
41.15
41.14
41.15
41.17
41.17
41.17
41.18
41.18
41.2
41.22
41.22
41.22
41.25
41.25
41.27
41.27
41.27
41.28
41.3
41.31
41.31
41.31
41.31
41.33
41.35
41.35
41.35
41.36
41.38
41.38
41.4
41.4
41.41
41.41
41.43
41.44
41.44
41.44
41.46
41.46
41.48
41.48
41.51
41.51
41.51
41.51
41.51
41.53
41.54
41.56
41.56
41.56
41.59
41.59
41.59
41.61
41.61
41.62
41.64
41.64
41.64
41.64
41.66
41.67
41.69
41.69
41.69
41.7
41.72
41.72
41.74
41.74
41.74
41.77
41.77
41.77
41.77
41.78
41.8
41.82
41.82
41.82
41.84
41.85
41.85
41.83
41.85
41.85
41.89
41.88
41.88
41.89
41.9
41.91
41.92
41.93
41.93
41.95
41.96
41.96
41.96
41.98
41.98
42
42.01
42.02
42.01
42.03
42.04
42.04
42.04
42.06
42.08
42.08
42.1
42.09
42.11
42.11
42.13
42.15
42.14
42.15
42.16
42.18
42.18
42.18
42.19
42.21
42.21
42.22
42.22
42.24
42.24
42.27
42.27
42.27
42.27
42.29
42.31
42.3
42.31
42.32
42.32
42.36
42.36
42.36
42.36
42.37
42.39
42.4
42.4
42.4
42.42
42.44
42.44
42.44
42.44
42.45
42.47
42.47
42.49
42.49
42.5
42.54
42.53
42.53
42.53
42.53
42.55
42.55
42.55
42.57
42.58
42.6
42.59
42.6
42.6
42.62
42.63
42.63
42.63
42.65
42.66
42.66
42.68
42.68
42.7
42.7
42.71
42.71
42.71
42.73
42.75
42.75
42.76
42.76
42.76
42.79
42.79
42.8
42.8
42.81
42.83
42.83
42.83
42.84
42.86
42.86
42.88
42.88
42.88
42.89
42.91
42.93
42.93
42.93
42.94
42.94
42.96
42.96
42.96
42.98
42.99
42.99
43.01
43.01
43.02
43.06
43.06
43.06
43.06
43.06
43.07
43.09
43.09
43.09
43.11
43.12
43.12
43.12
43.12
43.14
43.15
43.15
43.15
43.17
43.18
43.19
43.2
43.2
43.2
43.22
43.23
43.23
43.23
43.25
43.27
43.28
43.28
43.28
43.28
43.32
43.32
43.32
43.32
43.33
43.35
43.35
43.36
43.35
43.36
43.38
43.4
43.4
43.4
43.41
43.43
43.45
43.45
43.45
43.45
43.46
43.48
43.48
43.48
43.49
43.51
43.51
43.51
43.53
43.53
43.55
43.58
43.58
43.58
43.58
43.58
43.59
43.61
43.61
43.61
43.62
43.62
43.64
43.64
43.64
43.66
43.67
43.67
43.67
43.69
43.7
43.7
43.72
43.72
43.72
43.74
43.76
43.75
43.77
43.77
43.79
43.79
43.79
43.8
43.82
43.82
43.84
43.84
43.84
43.85
43.87
43.88
43.89
43.88
43.88
43.9
43.92
43.92
43.92
43.93
43.95
43.95
43.96
43.97
43.97
43.98
44
44
44
44.01
44.03
44.03
44.03
44.03
44.06
44.06
44.08
44.08
44.1
44.1
44.11
44.11
44.13
44.13
44.13
44.15
44.16
44.16
44.16
44.18
44.19
44.19
44.19
44.21
44.23
44.23
44.24
44.24
44.24
44.26
44.27
44.27
44.27
44.29
44.29
44.31
44.32
44.32
44.32
44.34
44.36
44.36
44.36
44.37
44.37
44.39
44.39
44.4
44.4
44.42
44.42
44.44
44.44
44.44
44.45
44.45
44.49
44.49
44.49
44.49
44.5
44.52
44.52
44.52
44.52
44.53
44.55
44.55
44.55
44.57
44.58
44.58
44.6
44.6
44.6
44.62
44.62
44.63
44.63
44.65
44.64
44.66
44.67
44.68
44.68
44.7
44.72
44.71
44.71
44.72
44.73
44.74
44.74
44.75
44.76
44.78
44.78
44.79
44.79
44.8
44.81
44.83
44.83
44.83
44.84
44.84
44.86
44.86
44.88
44.88
44.89
44.89
44.91
44.91
44.91
44.93
44.94
44.94
44.94
44.96
44.96
44.97
44.97
44.99
44.99
45.01
45.01
45.02
45.01
45.02
45.04
45.05
45.06
45.06
45.06
45.07
45.09
45.09
45.1
45.1
45.14
45.14
45.14
45.14
45.14
45.15
45.15
45.17
45.17
45.17
45.19
45.2
45.2
45.2
45.22
45.23
45.23
45.25
45.25
45.25
45.27
45.27
45.28
45.28
45.3
45.3
45.31
45.33
45.33
45.33
45.35
45.36
45.36
45.36
45.36
45.4
45.4
45.4
45.41
45.41
45.41
45.43
45.44
45.44
45.44
45.46
45.46
45.48
45.48
45.48
45.5
45.51
45.51
45.53
45.52
45.52
45.54
45.56
45.56
45.56
45.57
45.59
45.59
45.59
45.61
45.61
45.62
45.62
45.64
45.63
45.64
45.66
45.66
45.67
45.67
45.67
45.69
45.7
45.7
45.7
45.7
45.72
45.74
45.75
45.75
45.75
45.77
45.78
45.78
45.78
45.8
45.8
45.82
45.82
45.84
45.84
45.84
45.85
45.86
45.86
45.87
45.88
45.9
45.9
45.91
45.92
45.93
45.93
45.95
45.95
45.95
45.95
45.97
45.98
45.98
45.98
46
46.01
46.01
46.01
46.01
46.03
46.05
46.05
46.06
46.06
46.06
46.09
46.08
46.09
46.11
46.11
46.13
46.13
46.14
46.14
46.14
46.18
46.18
46.18
46.19
46.19
46.21
46.21
46.22
46.22
46.23
46.24
46.24
46.26
46.26
46.27
46.27
46.29
46.29
46.29
46.3
46.32
46.34
46.34
46.34
46.34
46.37
46.37
46.37
46.37
46.39
46.39
46.4
46.4
46.42
46.42
46.43
46.43
46.45
46.45
46.45
46.47
46.49
46.5
46.5
46.5
46.52
46.53
46.53
46.53
46.53
46.55
46.57
46.56
46.58
46.58
46.6
46.6
46.62
46.62
46.63
46.63
46.63
46.65
46.65
46.66
46.7
46.7
46.7
46.7
46.7
46.71
46.73
46.73
46.73
46.74
46.74
46.76
46.76
46.78
46.78
46.79
46.79
46.81
46.83
46.83
46.83
46.84
46.84
46.86
46.86
46.87
46.87
46.89
46.89
46.89
46.91
46.92
46.92
46.94
46.94
46.96
46.96
46.97
46.97
46.99
46.99
46.99
47
47.02
47.02
47.02
47.04
47.05
47.05
47.05
47.07
47.08
47.08
47.08
47.1
47.1
47.12
47.13
47.13
47.15
47.15
47.15
47.17
47.18
47.18
47.18
47.2
47.21
47.21
47.21
47.21
47.23
47.25
47.25
47.26
47.28
47.28
47.29
47.29
47.29
47.31
47.33
47.33
47.34
47.34
47.34
47.36
47.38
47.38
47.38
47.39
47.39
47.41
47.41
47.42
47.44
47.44
47.44
47.47
47.47
47.47
47.47
47.49
47.5
47.5
47.5
47.5
47.52
47.54
47.54
47.54
47.56
47.57
47.59
47.59
47.59
47.6
47.6
47.62
47.62
47.64
47.64
47.65
47.67
47.67
47.67
47.67
47.68
47.7
47.73
47.73
47.73
47.73
47.73
47.75
47.75
47.75
47.77
47.78
47.78
47.8
47.8
47.81
47.81
47.83
47.83
47.83
47.85
47.86
47.86
47.86
47.88
47.9
47.9
47.91
47.91
47.91
47.93
47.94
47.96
47.96
47.96
47.96
47.98
47.99
47.99
48.01
48.01
48.03
48.03
48.04
48.04
48.04
48.06
48.07
48.07
48.09
48.09
48.11
48.12
48.12
48.12
48.14
48.14
48.15
48.17
48.17
48.17
48.19
48.19
48.2
48.2
48.2
48.22
48.24
48.25
48.25
48.25
48.27
48.28
48.28
48.28
48.3
48.3
48.32
48.33
48.33
48.33
48.35
48.36
48.36
48.38
48.38
48.4
48.4
48.41
48.41
48.41
48.43
48.45
48.45
48.45
48.46
48.48
48.48
48.49
48.5
48.51
48.51
48.53
48.53
48.53
48.54
48.56
48.56
48.57
48.57
48.58
48.59
48.61
48.61
48.62
48.63
48.64
48.64
48.66
48.66
48.66
48.67
48.67
48.69
48.7
48.71
48.7
48.72
48.74
48.74
48.74
48.76
48.77
48.77
48.77
48.79
48.79
48.8
48.8
48.82
48.82
48.84
48.85
48.85
48.85
48.87
48.87
48.88
48.9
48.9
48.9
48.92
48.92
48.93
48.93
48.95
48.95
48.97
48.97
48.98
48.98
49
49
49.01
49.03
49.03
49.03
49.05
49.04
49.06
49.06
49.06
49.08
49.1
49.1
49.11
49.11
49.13
49.13
49.14
49.14
49.16
49.16
49.18
49.19
49.19
49.19
49.19
49.21
49.22
49.22
49.22
49.24
49.26
49.26
49.29
49.29
49.29
49.29
49.31
49.31
49.31
49.32
49.32
49.34
49.35
49.35
49.35
49.37
49.39
49.38
49.39
49.41
49.42
49.42
49.43
49.43
49.45
49.45
49.47
49.47
49.48
49.48
49.5
49.5
49.52
49.52
49.52
49.53
49.55
49.55
49.55
49.56
49.58
49.58
49.6
49.6
49.6
49.61
49.63
49.63
49.63
49.65
49.66
49.68
49.68
49.68
49.68
49.69
49.7
49.71
49.71
49.72
49.74
49.74
49.76
49.76
49.77
49.77
49.81
49.81
49.81
49.81
49.81
49.82
49.84
49.84
49.84
49.85
49.86
49.87
49.87
49.89
49.89
49.9
49.91
49.92
49.92
49.93
49.94
49.95
49.95
49.95
49.97
49.99
50.01
50
50
50.02
50.02
50.03
50.03
50.05
50.05
50.07
50.07
50.08
50.08
50.1
50.12
50.12
50.11
50.12
50.13
50.13
50.15
50.16
50.17
50.18
50.18
50.2
50.2
50.2
50.21
50.21
50.23
50.23
50.24
50.24
50.26
50.26
50.28
50.28
50.29
50.29
50.31
50.33
50.33
50.33
50.33
50.34
50.36
50.34
50.38
50.38
50.39
50.41
50.41
50.41
50.43
50.42
50.44
50.45
50.45
50.46
50.47
50.47
50.49
50.49
50.51
50.52
50.52
50.52
50.54
50.54
50.55
50.55
50.57
50.59
50.58
50.59
50.59
50.6
50.62
50.62
50.64
50.65
50.65
50.65
50.65
50.66
50.68
50.68
50.68
50.7
50.7
50.72
50.73
50.73
50.73
50.75
50.75
50.76
50.76
50.78
50.8
50.8
50.81
50.81
50.81
50.84
50.85
50.85
50.85
50.85
50.86
50.88
50.88
50.89
50.89
50.91
50.91
50.93
50.93
50.94
50.94
50.94
50.97
50.97
50.97
50.97
50.99
51.01
51.01
51.01
51.01
51.02
51.04
51.05
51.05
51.05
51.07
51.09
51.09
51.09
51.1
51.1
51.12
51.14
51.14
51.14
51.14
51.15
51.17
51.17
51.17
51.18
51.2
51.2
51.2
51.22
51.23
51.23
51.25
51.25
51.25
51.26
51.26
51.28
51.28
51.3
51.3
51.31
51.31
51.33
51.33
51.33
51.36
51.36
51.36
51.38
51.38
51.38
51.39
51.39
51.41
51.43
51.43
51.44
51.45
51.44
51.46
51.46
51.47
51.49
51.49
51.49
51.51
51.51
51.52
51.53
51.52
51.54
51.56
51.56
51.56
51.57
51.59
51.59
51.61
51.61
51.62
51.62
51.64
51.64
51.64
51.65
51.66
51.67
51.68
51.69
51.68
51.69
51.72
51.72
51.72
51.72
51.75
51.75
51.75
51.75
51.76
51.77
51.78
51.78
51.8
51.8
51.81
51.82
51.83
51.83
51.85
51.85
51.85
51.86
51.88
51.88
51.88
51.9
51.91
51.91
51.91
51.93
51.95
51.95
51.96
51.96
51.96
51.97
51.99
51.99
51.99
52.01
52.01
52.03
52.04
52.04
52.04
52.06
52.06
52.07
52.07
52.09
52.09
52.11
52.12
52.12
52.12
52.14
52.14
52.16
52.16
52.16
52.17
52.19
52.2
52.19
52.2
52.22
52.22
52.24
52.24
52.24
52.25
52.27
52.27
52.27
52.28
52.28
52.3
52.32
52.32
52.32
52.34
52.33
52.35
52.35
52.37
52.37
52.38
52.38
52.4
52.4
52.4
52.41
52.43
52.43
52.43
52.45
52.45
52.46
52.46
52.48
52.48
52.5
52.49
52.51
52.51
52.51
52.53
52.54
52.54
52.54
52.56
52.56
52.58
52.59
52.59
52.59
52.61
52.61
52.63
52.62
52.64
52.66
52.66
52.66
52.66
52.67
52.67
52.69
52.7
52.71
52.71
52.71
52.72
52.74
52.74
52.74
52.75
52.75
52.77
52.79
52.79
52.79
52.8
52.8
52.82
52.82
52.82
52.84
52.85
52.85
52.85
52.87
52.87
52.88
52.88
52.88
52.9
52.92
52.92
52.93
52.93
52.93
52.95
52.95
52.96
52.96
52.96
52.98
52.99
53
53
53.01
53.01
53.01
53.05
53.03
53.05
53.05
53.06
53.06
53.08
53.08
53.09
53.11
53.11
53.11
53.13
53.13
53.14
53.14
53.16
53.16
53.17
53.17
53.19
53.19
53.19
53.21
53.21
53.22
53.22
53.22
53.24
53.24
53.25
53.25
53.27
53.27
53.29
53.29
53.3
53.3
53.3
53.32
53.32
53.34
53.34
53.34
53.35
53.35
53.37
53.38
53.37
53.38
53.4
53.42
53.42
53.44
53.43
53.43
53.44
53.45
53.45
53.46
53.48
53.48
53.48
53.5
53.5
53.5
53.52
53.51
53.53
53.53
53.54
53.55
53.54
53.56
53.56
53.56
53.58
53.58
53.6
53.59
53.61
53.63
53.63
53.63
53.63
53.64
53.64
53.66
53.66
53.68
53.67
53.69
53.69
53.69
53.71
53.71
53.73
53.74
53.74
53.74
53.75
53.77
53.77
53.77
53.77
53.79
53.79
53.81
53.81
53.82
53.82
53.84
53.84
53.85
53.85
53.85
53.87
53.89
53.89
53.89
53.9
53.9
53.92
53.92
53.92
53.93
53.93
53.95
53.95
53.95
53.97
53.98
53.98
54
54
54
54.02
54.03
54.03
54.05
54.05
54.05
54.06
54.06
54.08
54.08
54.1
54.1
54.1
54.11
54.11
54.13
54.13
54.15
54.14
54.16
54.16
54.18
54.18
54.18
54.18
54.19
54.21
54.21
54.21
54.21
54.23
54.24
54.24
54.26
54.26
54.28
54.27
54.27
54.29
54.29
54.31
54.31
54.32
54.32
54.34
54.34
54.35
54.36
54.35
54.37
54.37
54.39
54.39
54.41
54.4
54.42
54.42
54.43
54.44
54.44
54.45
54.45
54.47
54.47
54.47
54.49
54.5
54.5
54.5
54.52
54.51
54.53
54.53
54.55
54.55
54.55
54.57
54.57
54.58
54.58
54.6
54.6
54.6
54.61
54.61
54.61
54.63
54.65
54.65
54.65
54.66
54.66
54.66
54.68
54.68
54.7
54.7
54.71
54.73
54.72
54.73
54.73
54.74
54.74
54.76
54.76
54.76
54.78
54.78
54.79
54.79
54.81
54.81
54.81
54.82
54.82
54.84
54.86
54.86
54.86
54.86
54.86
54.87
54.89
54.89
54.89
54.9
54.92
54.92
54.92
54.94
54.94
54.95
54.95
54.97
54.97
54.99
54.99
54.99
54.99
55
55
55.02
55.02
55.03
55.03
55.03
55.05
55.07
55.07
55.07
55.07
55.08
55.1
55.1
55.1
55.11
55.11
55.11
55.13
55.13
55.15
55.15
55.16
55.16
55.18
55.18
55.18
55.19
55.21
55.19
55.21
55.21
55.23
55.24
55.25
55.24
55.25
55.26
55.28
55.28
55.28
55.28
55.29
55.31
55.31
55.31
55.33
55.32
55.34
55.34
55.34
55.36
55.37
55.37
55.37
55.37
55.39
55.39
55.41
55.4
55.41
55.42
55.44
55.44
55.44
55.45
55.46
55.47
55.47
55.47
55.49
55.5
55.5
55.5
55.5
55.52
55.52
55.53
55.53
55.55
55.55
55.55
55.57
55.57
55.58
55.58
55.58
55.6
55.6
55.61
55.62
55.62
55.63
55.63
55.65
55.65
55.65
55.66
55.68
55.68
55.68
55.7
55.7
55.7
55.71
55.71
55.73
55.73
55.75
55.76
55.76
55.76
55.76
55.78
55.78
55.78
55.79
55.79
55.81
55.83
55.83
55.83
55.84
55.84
55.86
55.86
55.86
55.86
55.87
55.89
55.89
55.89
55.89
55.91
55.92
55.92
55.92
55.92
55.94
55.95
55.95
55.96
55.97
55.97
55.99
55.99
56
56
56.01
56.02
56.02
56.02
56.02
56.04
56.05
56.05
56.05
56.05
56.07
56.09
56.09
56.09
56.1
56.1
56.12
56.12
56.13
56.13
56.13
56.15
56.15
56.17
56.17
56.17
56.18
56.18
56.2
56.2
56.2
56.22
56.23
56.23
56.23
56.25
56.24
56.26
56.26
56.26
56.26
56.28
56.28
56.3
56.3
56.3
56.31
56.33
56.33
56.33
56.34
56.34
56.36
56.36
56.36
56.38
56.39
56.39
56.39
56.41
56.41
56.41
56.42
56.42
56.42
56.44
56.46
56.46
56.46
56.47
56.47
56.49
56.49
56.49
56.51
56.51
56.52
56.54
56.54
56.54
56.54
56.55
56.57
56.57
56.57
56.57
56.59
56.59
56.6
56.6
56.6
56.62
56.63
56.63
56.63
56.63
56.65
56.67
56.67
56.67
56.68
56.68
56.7
56.7
56.7
56.7
56.71
56.73
56.73
56.75
56.73
56.75
56.76
56.76
56.76
56.76
56.79
56.79
56.79
56.81
56.81
56.81
56.83
56.83
56.83
56.84
56.84
56.86
56.86
56.88
56.88
56.88
56.89
56.89
56.91
56.91
56.91
56.92
56.92
56.94
56.94
56.94
56.96
56.96
56.97
56.97
56.99
56.99
56.99
57
57
57
57.02
57.02
57.04
57.04
57.05
57.05
57.07
57.06
57.07
57.07
57.08
57.08
57.1
57.08
57.1
57.12
57.12
57.12
57.14
57.13
57.15
57.16
57.16
57.16
57.16
57.18
57.18
57.18
57.2
57.2
57.22
57.21
57.23
57.23
57.24
57.25
57.26
57.26
57.26
57.26
57.28
57.29
57.29
57.29
57.3
57.31
57.31
57.33
57.33
57.33
57.35
57.35
57.36
57.36
57.36
57.38
57.37
57.39
57.39
57.39
57.41
57.41
57.43
57.43
57.42
57.44
57.44
57.46
57.45
57.46
57.47
57.48
57.49
57.49
57.51
57.51
57.51
57.52
57.52
57.52
57.54
57.54
57.57
57.57
57.57
57.57
57.57
57.59
57.59
57.59
57.6
57.6
57.62
57.62
57.62
57.63
57.63
57.65
57.65
57.65
57.67
57.67
57.68
57.69
57.68
57.68
57.7
57.7
57.72
57.72
57.72
57.73
57.75
57.75
57.75
57.75
57.76
57.77
57.78
57.78
57.78
57.8
57.8
57.8
57.81
57.83
57.83
57.83
57.84
57.85
57.85
57.86
57.86
57.88
57.88
57.88
57.9
57.9
57.89
57.91
57.91
57.93
57.92
57.94
57.94
57.94
57.96
57.96
57.98
57.98
57.98
57.99
57.99
58.01
58.01
58.01
58.02
58.02
58.04
58.04
58.04
58.06
58.06
58.09
58.09
58.09
58.09
58.09
58.1
58.1
58.1
58.12
58.12
58.14
58.14
58.14
58.14
58.15
58.17
58.15
58.17
58.17
58.18
58.18
58.2
58.2
58.22
58.22
58.22
58.23
58.23
58.23
58.25
58.26
58.26
58.26
58.26
58.28
58.3
58.3
58.3
58.3
58.31
58.33
58.33
58.35
58.35
58.35
58.36
58.36
58.36
58.38
58.38
58.39
58.39
58.39
58.41
58.41
58.43
58.43
58.43
58.44
58.44
58.46
58.46
58.47
58.47
58.47
58.49
58.49
58.49
58.49
58.51
58.52
58.52
58.54
58.54
58.54
58.54
58.55
58.55
58.57
58.57
58.59
58.6
58.6
58.6
58.6
58.62
58.62
58.62
58.62
58.64
58.65
58.65
58.65
58.65
58.67
58.68
58.68
58.68
58.68
58.7
58.72
58.72
58.73
58.73
58.73
58.73
58.75
58.75
58.76
58.76
58.76
58.78
58.78
58.78
58.8
58.8
58.81
58.81
58.83
58.83
58.83
58.84
58.86
58.86
58.86
58.86
58.86
58.88
58.88
58.9
58.9
58.91
58.91
58.91
58.91
58.93
58.92
58.94
58.94
58.94
58.94
58.97
58.98
58.98
58.99
58.99
58.99
59.01
59
59
59.02
59.02
59.04
59.04
59.04
59.04
59.06
59.07
59.07
59.07
59.07
59.09
59.12
59.12
59.12
59.12
59.12
59.12
59.14
59.14
59.14
59.15
59.17
59.17
59.17
59.17
59.17
59.18
59.18
59.2
59.2
59.2
59.22
59.22
59.23
59.23
59.25
59.25
59.25
59.25
59.27
59.27
59.28
59.28
59.28
59.3
59.3
59.31
59.31
59.31
59.33
59.33
59.35
59.35
59.35
59.35
59.36
59.36
59.38
59.38
59.38
59.39
59.39
59.41
59.41
59.43
59.43
59.43
59.44
59.44
59.44
59.44
59.46
59.46
59.46
59.47
59.47
59.49
59.49
59.51
59.51
59.51
59.51
59.52
59.52
59.54
59.54
59.54
59.56
59.57
59.57
59.57
59.57
59.59
59.59
59.59
59.6
59.6
59.61
59.64
59.64
59.64
59.64
59.65
59.65
59.65
59.67
59.67
59.69
59.69
59.69
59.7
59.7
59.72
59.72
59.72
59.74
59.74
59.75
59.75
59.77
59.77
59.77
59.78
59.78
59.78
59.8
59.8
59.8
59.82
59.83
59.83
59.83
59.85
59.85
59.84
59.85
59.86
59.86
59.9
59.9
59.9
59.9
59.9
59.91
59.91
59.91
59.91
59.93
59.93
59.94
59.94
59.94
59.96
59.96
59.98
59.98
59.98
59.99
59.99
60.01
60.01
60.01
60.02
60.02
60.04
60.04
60.04
60.04
60.06
60.07
60.07
60.06
60.07
60.07
60.09
60.09
60.09
60.1
60.1
60.12
60.12
60.12
60.12
60.14
60.15
60.15
60.15
60.15
60.15
60.17
60.17
60.17
60.17
60.19
60.2
60.2
60.2
60.22
60.22
60.23
60.23
60.23
60.23
60.25
60.25
60.25
60.25
60.27
60.27
60.28
60.28
60.28
60.28
60.3
60.31
60.31
60.31
60.31
60.33
60.33
60.35
60.35
60.35
60.36
60.37
60.38
60.38
60.38
60.39
60.39
60.4
60.41
60.41
60.41
60.43
60.43
60.44
60.44
60.45
60.46
60.46
60.46
60.47
60.47
60.49
60.49
60.49
60.51
60.51
60.51
60.53
60.52
60.54
60.54
60.54
60.56
60.55
60.55
60.57
60.57
60.59
60.59
60.59
60.6
60.6
60.61
60.62
60.62
60.62
60.64
60.64
60.65
60.65
60.65
60.67
60.67
60.67
60.69
60.68
60.68
60.7
60.7
60.72
60.72
60.72
60.73
60.73
60.73
60.75
60.75
60.76
60.76
60.78
60.77
60.78
60.8
60.8
60.8
60.8
60.81
60.83
60.83
60.83
60.83
60.83
60.85
60.86
60.86
60.88
60.86
60.88
60.88
60.88
60.9
60.9
60.93
60.93
60.91
60.91
60.93
60.93
60.94
60.94
60.96
60.94
60.96
60.96
60.96
60.98
60.98
60.99
61.01
60.99
61
61.01
61.02
61.03
61.02
61.02
61.04
61.06
61.06
61.06
61.07
61.07
61.07
61.09
61.09
61.09
61.1
61.1
61.12
61.12
61.12
61.14
61.14
61.14
61.15
61.15
61.15
61.17
61.17
61.17
61.18
61.19
61.19
61.2
61.2
61.2
61.2
61.22
61.23
61.24
61.24
61.24
61.25
61.25
61.27
61.27
61.27
61.28
61.28
61.3
61.28
61.3
61.3
61.32
61.31
61.32
61.33
61.33
61.33
61.35
61.35
61.35
61.35
61.36
61.38
61.38
61.38
61.38
61.4
61.4
61.4
61.41
61.41
61.41
61.43
61.43
61.44
61.44
61.44
61.46
61.46
61.46
61.46
61.48
61.48
61.47
61.48
61.49
61.49
61.51
61.51
61.51
61.52
61.52
61.52
61.54
61.54
61.54
61.54
61.56
61.56
61.57
61.57
61.57
61.57
61.57
61.59
61.59
61.59
61.61
61.61
61.61
61.61
61.61
61.62
61.62
61.62
61.62
61.64
61.64
61.64
61.64
61.65
61.65
61.65
61.67
61.67
61.67
61.67
61.69
61.7
61.69
61.69
61.7
61.7
61.7
61.7
61.7
61.7
61.7
61.7
61.7
61.72
61.72
61.72
61.72
61.72
61.72
61.73
61.74
61.73
61.73
61.73
61.73
61.73
61.73
61.75
61.75
61.75
61.75
61.75
61.75
61.77
61.77
61.77
61.77
61.77
61.77
61.77
61.78
61.77
61.78
61.78
61.77
61.78
61.78
61.79
61.78
61.78
61.79
61.78
61.78
61.79
61.8
61.8
61.8""".split('\n')

y_data = []
for value in raw_y:
    y_data.append(float(value))

def poly_func(x, a, b, c):
    return a * x**2 + b * x + c

params, params_covariance = curve_fit(poly_func, x_data, y_data)

print(params)

x_fit = np.linspace(0, max(x_data), 100)
y_fit = poly_func(x_fit, params[0], params[1], params[2])

A = params[0]
B = params[1]
C = params[2] - 20

x_of_20 = (-B + np.sqrt(B**2 - 4 * A * C)) / (2 * A)
print(x_of_20)

plt.plot(x_data, y_data, label="Data", color='red')
plt.plot(x_fit, y_fit, label='fitted polynomial curve')
plt.scatter(x_of_20, 20)
plt.xlabel('sample')
plt.ylabel('temperature')
plt.legend()
plt.show()
